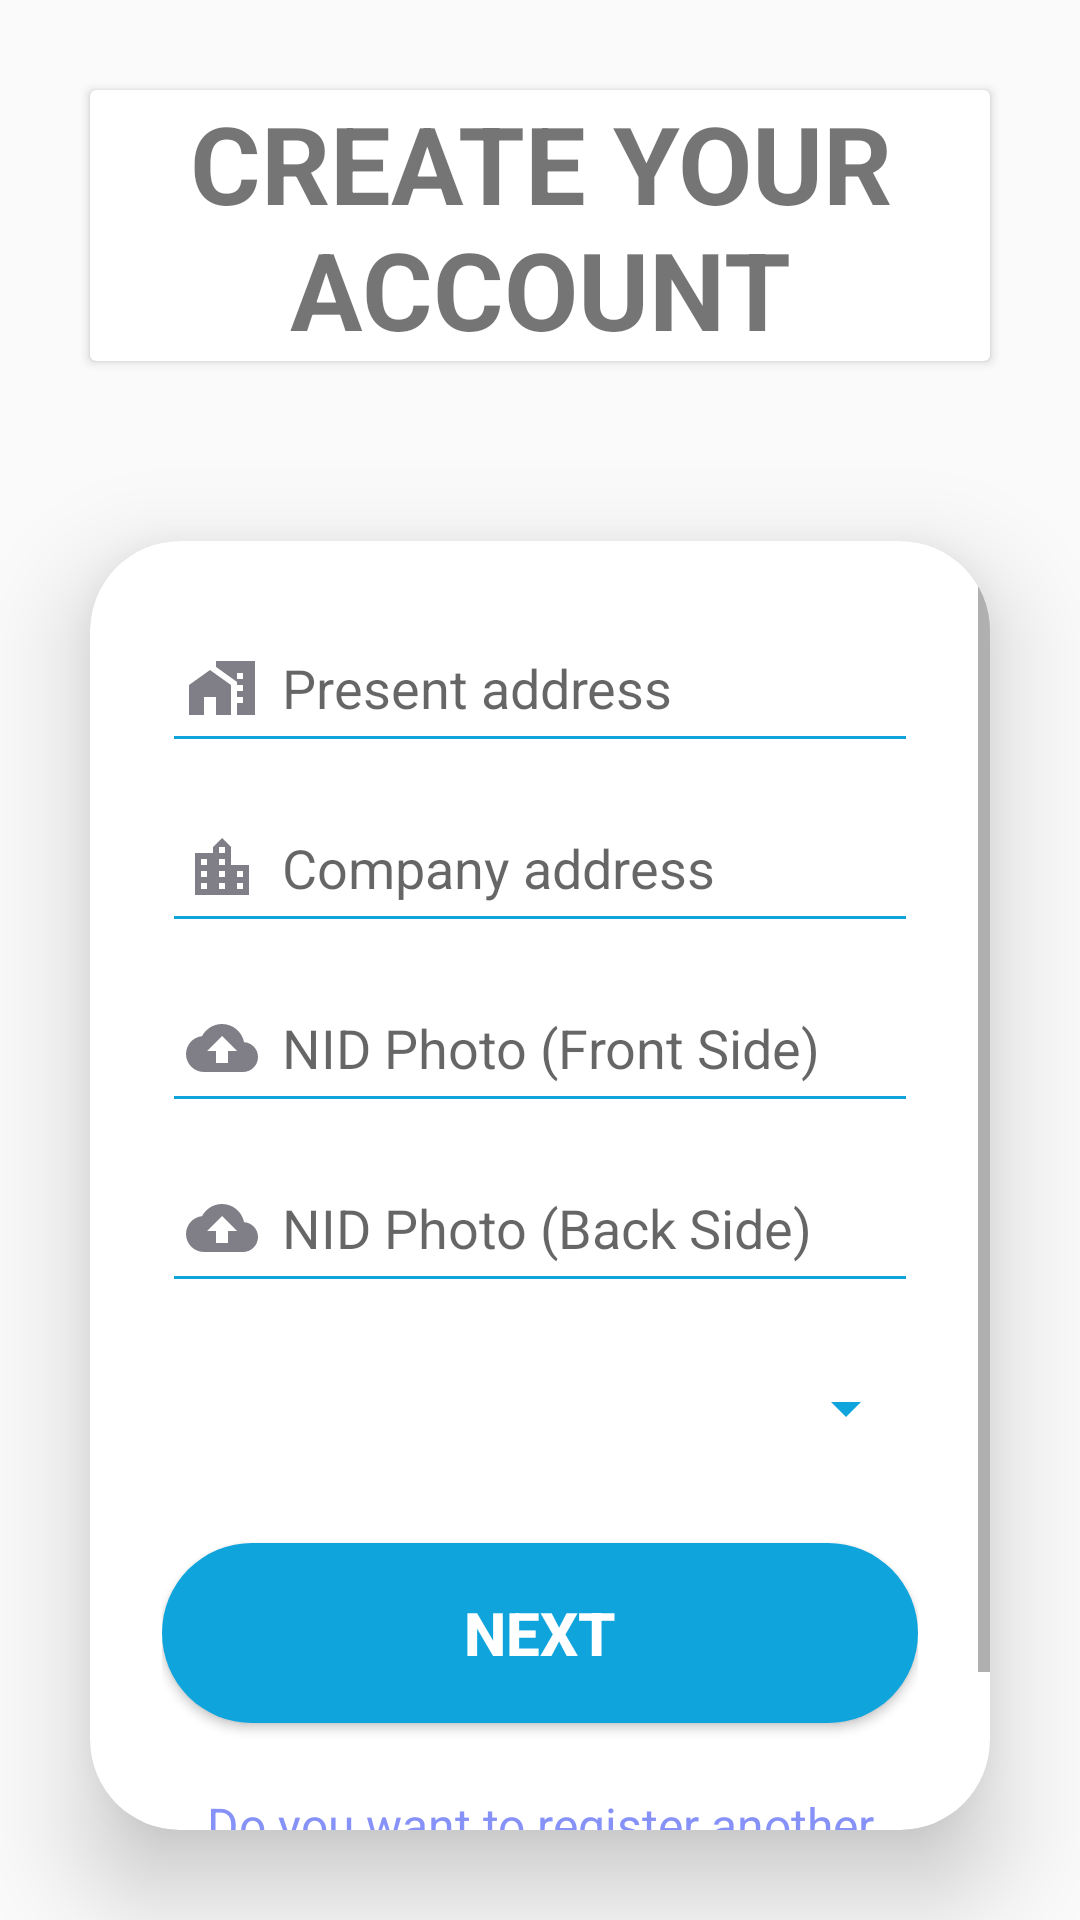

Here is an Android app screen rendered from its layout file. Give the layout XML and the strings, colors and styles it references.
<!-- AndroidManifest.xml: application theme Theme.EmergencyAmbulanceBookingApplication_Driver -->
<!-- res/layout/activity_sign_up3.xml -->
<?xml version="1.0" encoding="utf-8"?>
<LinearLayout xmlns:android="http://schemas.android.com/apk/res/android"
    xmlns:app="http://schemas.android.com/apk/res-auto"
    xmlns:tools="http://schemas.android.com/tools"
    android:layout_width="match_parent"
    android:layout_height="match_parent"
    android:gravity="center"
    android:orientation="vertical"
    tools:context=".SignUpActivity_3">

    <androidx.cardview.widget.CardView
        android:layout_width="match_parent"
        android:layout_height="wrap_content"
        android:layout_margin="30dp">

        <TextView
            android:layout_width="match_parent"
            android:layout_height="match_parent"
            android:gravity="center"
            android:text="CREATE YOUR ACCOUNT"
            android:textSize="36sp"
            android:textStyle="bold" />

    </androidx.cardview.widget.CardView>

    <androidx.cardview.widget.CardView
        android:layout_width="match_parent"
        android:layout_height="wrap_content"
        android:layout_margin="30dp"
        android:background="@drawable/menu3"
        app:cardCornerRadius="30dp"
        app:cardElevation="20dp">

        <ScrollView
            android:layout_width="match_parent"
            android:layout_height="match_parent">

            <LinearLayout
                android:layout_width="match_parent"
                android:layout_height="wrap_content"
                android:layout_gravity="center_horizontal"
                android:orientation="vertical"
                android:padding="24dp">

                <EditText
                    android:id="@+id/presentAddrId"
                    android:layout_width="match_parent"
                    android:layout_height="50dp"
                    android:backgroundTint="#0FA4DC"
                    android:drawableLeft="@drawable/baseline_home_work_24"
                    android:drawablePadding="8dp"
                    android:hint="Present address"
                    android:inputType="textPostalAddress"
                    android:padding="8dp"
                    android:textColor="@color/black" />

                <EditText
                    android:id="@+id/companyAddrId"
                    android:layout_width="match_parent"
                    android:layout_height="50dp"
                    android:layout_marginTop="10dp"
                    android:backgroundTint="#0FA4DC"
                    android:drawableLeft="@drawable/baseline_location_city_24"
                    android:drawablePadding="8dp"
                    android:hint="Company address"
                    android:inputType="textPostalAddress"
                    android:padding="8dp"
                    android:textColor="@color/black" />

                <EditText
                    android:id="@+id/nidFrontId"
                    android:layout_width="match_parent"
                    android:layout_height="50dp"
                    android:layout_marginTop="10dp"
                    android:backgroundTint="#0FA4DC"
                    android:drawableLeft="@drawable/baseline_cloud_upload_24"
                    android:drawablePadding="8dp"
                    android:hint="NID Photo (Front Side)"
                    android:padding="8dp"
                    android:textColor="@color/black" />

                <EditText
                    android:id="@+id/nidBackId"
                    android:layout_width="match_parent"
                    android:layout_height="50dp"
                    android:layout_marginTop="10dp"
                    android:backgroundTint="#0FA4DC"
                    android:drawableLeft="@drawable/baseline_cloud_upload_24"
                    android:drawablePadding="8dp"
                    android:hint="NID Photo (Back Side)"
                    android:padding="8dp"
                    android:textColor="@color/black" />

                <Spinner
                    android:id="@+id/dropdownButton"
                    android:layout_width="match_parent"
                    android:layout_height="50dp"
                    android:layout_marginTop="10dp"
                    android:backgroundTint="#0FA4DC"
                    android:drawablePadding="8dp"
                    android:padding="8dp"
                    android:textColor="@color/black" />

                <Button
                    android:id="@+id/nextBtnId_3"
                    android:layout_width="match_parent"
                    android:layout_height="60dp"
                    android:layout_marginTop="20dp"
                    android:background="@drawable/button_blue"
                    android:text="NEXT"
                    android:textColor="#FFFFFF"
                    android:textSize="20sp"
                    android:textStyle="bold"
                    app:cornerRadius="20dp" />

                <TextView
                    android:id="@+id/signinTxtId"
                    android:layout_width="wrap_content"
                    android:layout_height="wrap_content"
                    android:layout_marginTop="15dp"
                    android:gravity="center"
                    android:padding="8dp"
                    android:text="Do you want to register another account? Sign in"
                    android:textColor="@color/purple"
                    android:textSize="16sp" />

                <ProgressBar
                    android:id="@+id/progressBarId"
                    android:layout_width="wrap_content"
                    android:layout_height="wrap_content"
                    android:layout_gravity="center"
                    android:visibility="gone" />

            </LinearLayout>

        </ScrollView>

    </androidx.cardview.widget.CardView>


</LinearLayout>
<!-- resources referenced by this layout -->
<resources>
  <color name="black">#FF000000</color>
  <color name="purple">#8692f7</color>
  <!-- drawable baseline_cloud_upload_24 (drawable) -->
  <vector android:height="24dp" android:tint="#807F87"
      android:viewportHeight="24" android:viewportWidth="24"
      android:width="24dp" xmlns:android="http://schemas.android.com/apk/res/android">
      <path android:fillColor="@android:color/white" android:pathData="M19.35,10.04C18.67,6.59 15.64,4 12,4 9.11,4 6.6,5.64 5.35,8.04 2.34,8.36 0,10.91 0,14c0,3.31 2.69,6 6,6h13c2.76,0 5,-2.24 5,-5 0,-2.64 -2.05,-4.78 -4.65,-4.96zM14,13v4h-4v-4H7l5,-5 5,5h-3z"/>
  </vector>
  <!-- drawable baseline_home_work_24 (drawable) -->
  <vector android:height="24dp" android:tint="#807F87"
      android:viewportHeight="24" android:viewportWidth="24"
      android:width="24dp" xmlns:android="http://schemas.android.com/apk/res/android">
      <path android:fillColor="@android:color/white" android:pathData="M1,11l0,10l5,0l0,-6l4,0l0,6l5,0l0,-10l-7,-5z"/>
      <path android:fillColor="@android:color/white" android:pathData="M10,3v1.97l7,5V11h2v2h-2v2h2v2h-2v4h6V3H10zM19,9h-2V7h2V9z"/>
  </vector>
  <!-- drawable baseline_location_city_24 (drawable) -->
  <vector android:height="24dp" android:tint="#807F87"
      android:viewportHeight="24" android:viewportWidth="24"
      android:width="24dp" xmlns:android="http://schemas.android.com/apk/res/android">
      <path android:fillColor="@android:color/white" android:pathData="M15,11L15,5l-3,-3 -3,3v2L3,7v14h18L21,11h-6zM7,19L5,19v-2h2v2zM7,15L5,15v-2h2v2zM7,11L5,11L5,9h2v2zM13,19h-2v-2h2v2zM13,15h-2v-2h2v2zM13,11h-2L11,9h2v2zM13,7h-2L11,5h2v2zM19,19h-2v-2h2v2zM19,15h-2v-2h2v2z"/>
  </vector>
  <!-- drawable button_blue (drawable) -->
  <?xml version="1.0" encoding="utf-8"?>
  <shape xmlns:android="http://schemas.android.com/apk/res/android"
      android:shape="rectangle">
  
      <solid android:color="#0FA4DC" />
      <corners android:radius="30dp" />
  
  </shape>
  <!-- drawable menu3 (drawable) -->
  <?xml version="1.0" encoding="utf-8"?>
  <shape xmlns:android="http://schemas.android.com/apk/res/android"
      android:shape="rectangle">
  
      <stroke
          android:width="2dp"
          android:color="@color/black" />
  
      <corners android:radius="20dp" />
  </shape>
  <style name="Theme.EmergencyAmbulanceBookingApplication_Driver" parent="Base.Theme.EmergencyAmbulanceBookingApplication_Driver" />
  <style name="Base.Theme.EmergencyAmbulanceBookingApplication_Driver" parent="Theme.AppCompat.Light.NoActionBar">
          
          
      </style>
</resources>
